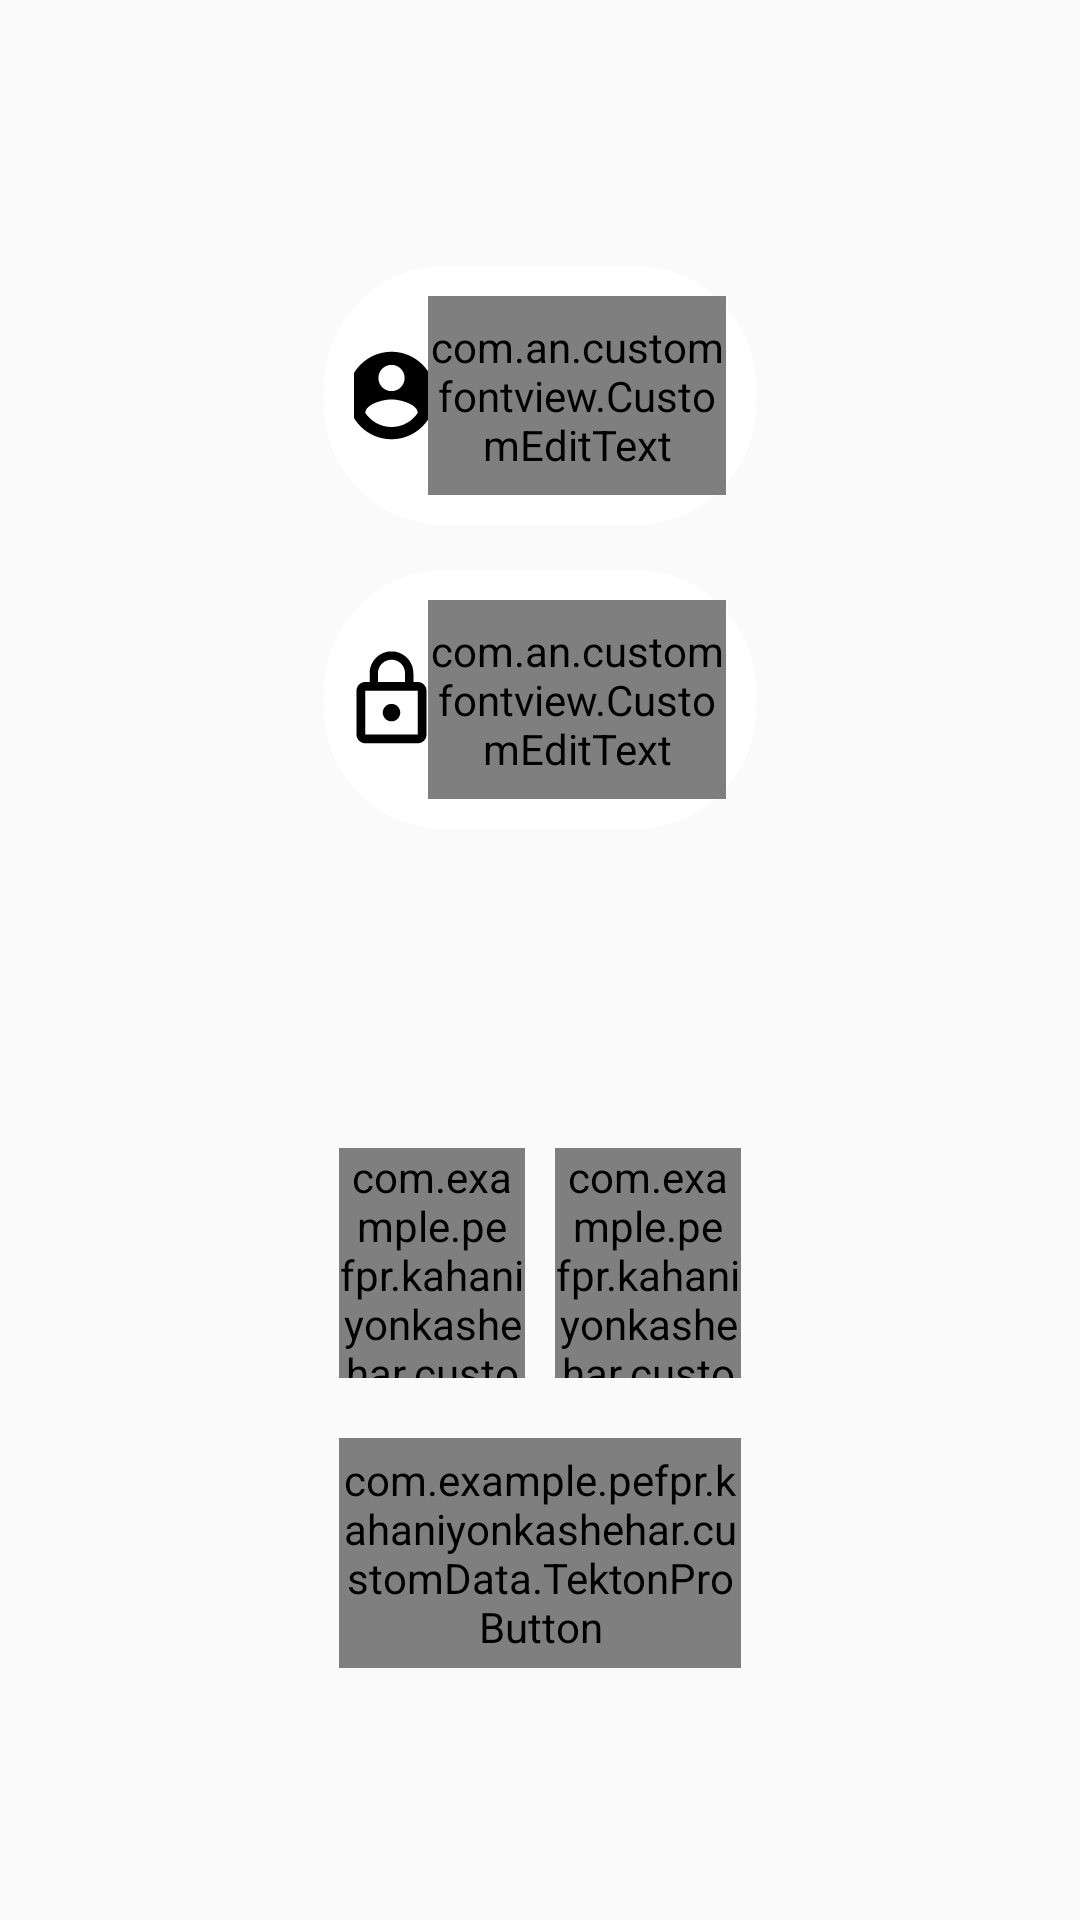

The Android layout XML behind this screen, and the referenced resources:
<!-- AndroidManifest.xml: application theme AppTheme -->
<!-- res/layout/fragment_login.xml -->
<?xml version="1.0" encoding="utf-8"?>
<LinearLayout xmlns:android="http://schemas.android.com/apk/res/android"
    xmlns:app="http://schemas.android.com/apk/res-auto"
    android:layout_width="match_parent"
    android:layout_height="match_parent"
    android:orientation="horizontal"
    android:paddingBottom="10dp"
    android:paddingTop="10dp"
    android:weightSum="100">


    <LinearLayout
        android:layout_width="0dp"
        android:layout_height="match_parent"
        android:layout_weight="30"></LinearLayout>

    <LinearLayout
        android:layout_width="0dp"
        android:layout_height="match_parent"
        android:layout_weight="40"
        android:orientation="vertical"
        android:weightSum="9">

        <LinearLayout
            android:layout_width="match_parent"
            android:layout_height="0dp"
            android:layout_weight="1"></LinearLayout>

        <LinearLayout
            android:id="@+id/login_layout"
            android:layout_width="match_parent"
            android:layout_height="0dp"
            android:layout_weight="7"
            android:orientation="vertical"
            android:weightSum="5">

            <LinearLayout
                android:layout_width="match_parent"
                android:layout_height="0dp"
                android:layout_marginTop="10dp"
                android:layout_weight="1"
                android:background="@drawable/individualbackground"
                android:orientation="horizontal"
                android:weightSum="10">

                <ImageView
                    android:layout_width="0dp"
                    android:layout_height="match_parent"
                    android:layout_weight="2"
                    android:scaleType="center"
                    app:srcCompat="@drawable/ic_account_circle_black_24dp" />

                <com.an.customfontview.CustomEditText
                    android:id="@+id/et_userName"
                    android:layout_width="0dp"
                    android:layout_height="match_parent"
                    android:layout_weight="8"
                    android:background="@android:color/transparent"
                    android:hint="Username..."
                    android:singleLine="true"
                    android:textSize="25sp"
                    app:editFontPath="fonts/tektonpro-bold.otf" />

            </LinearLayout>

            <LinearLayout
                android:layout_width="match_parent"
                android:layout_height="0dp"
                android:layout_marginBottom="15dp"
                android:layout_marginTop="15dp"
                android:layout_weight="1"
                android:background="@drawable/individualbackground"
                android:orientation="horizontal"
                android:weightSum="10">

                <ImageView
                    android:layout_width="0dp"
                    android:layout_height="match_parent"
                    android:layout_weight="2"
                    android:scaleType="center"
                    app:srcCompat="@drawable/ic_lock_outline_black_24dp" />

                <com.an.customfontview.CustomEditText
                    android:id="@+id/et_password"
                    android:layout_width="0dp"
                    android:layout_height="match_parent"
                    android:layout_weight="8"
                    android:background="@android:color/transparent"
                    android:hint="Password..."
                    android:inputType="textPassword"
                    android:textSize="25sp"
                    app:editFontPath="fonts/tektonpro-bold.otf" />

            </LinearLayout>

            <LinearLayout
                android:layout_width="match_parent"
                android:layout_height="0dp"
                android:layout_weight="1"></LinearLayout>

            <LinearLayout
                android:layout_width="match_parent"
                android:layout_height="0dp"
                android:layout_weight="1"
                android:orientation="horizontal"
                android:paddingBottom="5dp"
                android:paddingTop="5dp"
                android:weightSum="2">

                <com.example.pefpr.kahaniyonkashehar.customData.TektonProButton
                    android:gravity="center"
                    android:id="@+id/btn_login"
                    android:layout_width="0dp"
                    android:layout_height="match_parent"
                    android:layout_gravity="center"
                    android:layout_marginLeft="5dp"
                    android:layout_marginRight="5dp"
                    android:layout_weight="1"
                    android:background="@drawable/browse_content_selector"
                    android:text="LOGIN"
                    android:textSize="25sp"
                    app:btnFontPath="fonts/tektonpro-bold.otf" />

                <com.example.pefpr.kahaniyonkashehar.customData.TektonProButton
                    android:gravity="center"
                    android:id="@+id/btn_skip"
                    android:layout_width="0dp"
                    android:layout_height="match_parent"
                    android:layout_gravity="center"
                    android:layout_marginLeft="5dp"
                    android:layout_marginRight="5dp"
                    android:layout_weight="1"
                    android:background="@drawable/browse_content_selector"
                    android:text="SKIP"
                    android:textSize="25sp"
                    app:btnFontPath="fonts/tektonpro-bold.otf" />

            </LinearLayout>

            <LinearLayout
                android:layout_width="match_parent"
                android:layout_height="0dp"
                android:layout_marginTop="10dp"
                android:layout_weight="1"
                android:gravity="center"
                android:orientation="horizontal"
                android:paddingBottom="5dp"
                android:paddingTop="5dp"
                android:weightSum="2">

                <com.example.pefpr.kahaniyonkashehar.customData.TektonProButton
                    android:gravity="center"
                    android:id="@+id/btn_sync"
                    android:layout_width="match_parent"
                    android:layout_height="match_parent"
                    android:layout_gravity="center"
                    android:layout_marginLeft="5dp"
                    android:layout_marginRight="5dp"
                    android:layout_weight="1"
                    android:background="@drawable/browse_content_selector"
                    android:text="SYNC"
                    android:textSize="25sp"
                    app:btnFontPath="fonts/tektonpro-bold.otf" />

                
                
                
                
                
                
                
                
                
                

            </LinearLayout>
        </LinearLayout>

        <LinearLayout
            android:layout_width="match_parent"
            android:layout_height="0dp"
            android:layout_weight="1"></LinearLayout>

    </LinearLayout>

    <LinearLayout
        android:layout_width="0dp"
        android:layout_height="match_parent"
        android:layout_weight="30"></LinearLayout>


</LinearLayout>
<!-- resources referenced by this layout -->
<resources>
  <color name="colorAccent">#fdca00</color>
  <!-- drawable ic_account_circle_black_24dp (drawable) -->
  <vector xmlns:android="http://schemas.android.com/apk/res/android"
      android:width="35dp"
      android:height="35dp"
      android:viewportWidth="24.0"
      android:viewportHeight="24.0">
      <path
          android:fillColor="#FF000000"
          android:pathData="M12,2C6.48,2 2,6.48 2,12s4.48,10 10,10 10,-4.48 10,-10S17.52,2 12,2zM12,5c1.66,0 3,1.34 3,3s-1.34,3 -3,3 -3,-1.34 -3,-3 1.34,-3 3,-3zM12,19.2c-2.5,0 -4.71,-1.28 -6,-3.22 0.03,-1.99 4,-3.08 6,-3.08 1.99,0 5.97,1.09 6,3.08 -1.29,1.94 -3.5,3.22 -6,3.22z" />
  </vector>
  <!-- drawable ic_lock_outline_black_24dp (drawable) -->
  <vector xmlns:android="http://schemas.android.com/apk/res/android"
      android:width="35dp"
      android:height="35dp"
      android:viewportWidth="24.0"
      android:viewportHeight="24.0">
      <path
          android:fillColor="#FF000000"
          android:pathData="M12,17c1.1,0 2,-0.9 2,-2s-0.9,-2 -2,-2 -2,0.9 -2,2 0.9,2 2,2zM18,8h-1L17,6c0,-2.76 -2.24,-5 -5,-5S7,3.24 7,6v2L6,8c-1.1,0 -2,0.9 -2,2v10c0,1.1 0.9,2 2,2h12c1.1,0 2,-0.9 2,-2L20,10c0,-1.1 -0.9,-2 -2,-2zM8.9,6c0,-1.71 1.39,-3.1 3.1,-3.1s3.1,1.39 3.1,3.1v2L8.9,8L8.9,6zM18,20L6,20L6,10h12v10z" />
  </vector>
  <!-- drawable individualbackground (drawable) -->
  <?xml version="1.0" encoding="utf-8"?>
  <shape xmlns:android="http://schemas.android.com/apk/res/android">
  
      <gradient
          android:angle="270"
          android:endColor="#ffffff"
          android:startColor="#ffffff" />
      <corners
          android:bottomLeftRadius="40dp"
          android:bottomRightRadius="40dp"
          android:topLeftRadius="40dp"
          android:topRightRadius="40dp" />
      <padding
          android:bottom="10dp"
          android:left="10dp"
          android:right="10dp"
          android:top="10dp" />
  </shape>
  <style name="AppTheme" parent="Theme.AppCompat.Light.DarkActionBar">
          
          <item name="colorPrimary">@color/colorPrimary</item>
          <item name="colorPrimaryDark">@color/colorPrimaryDark</item>
          <item name="colorAccent">@color/colorAccent</item>
      </style>
  <color name="colorPrimary">#273b43</color>
  <color name="colorPrimaryDark">#172328</color>
</resources>
